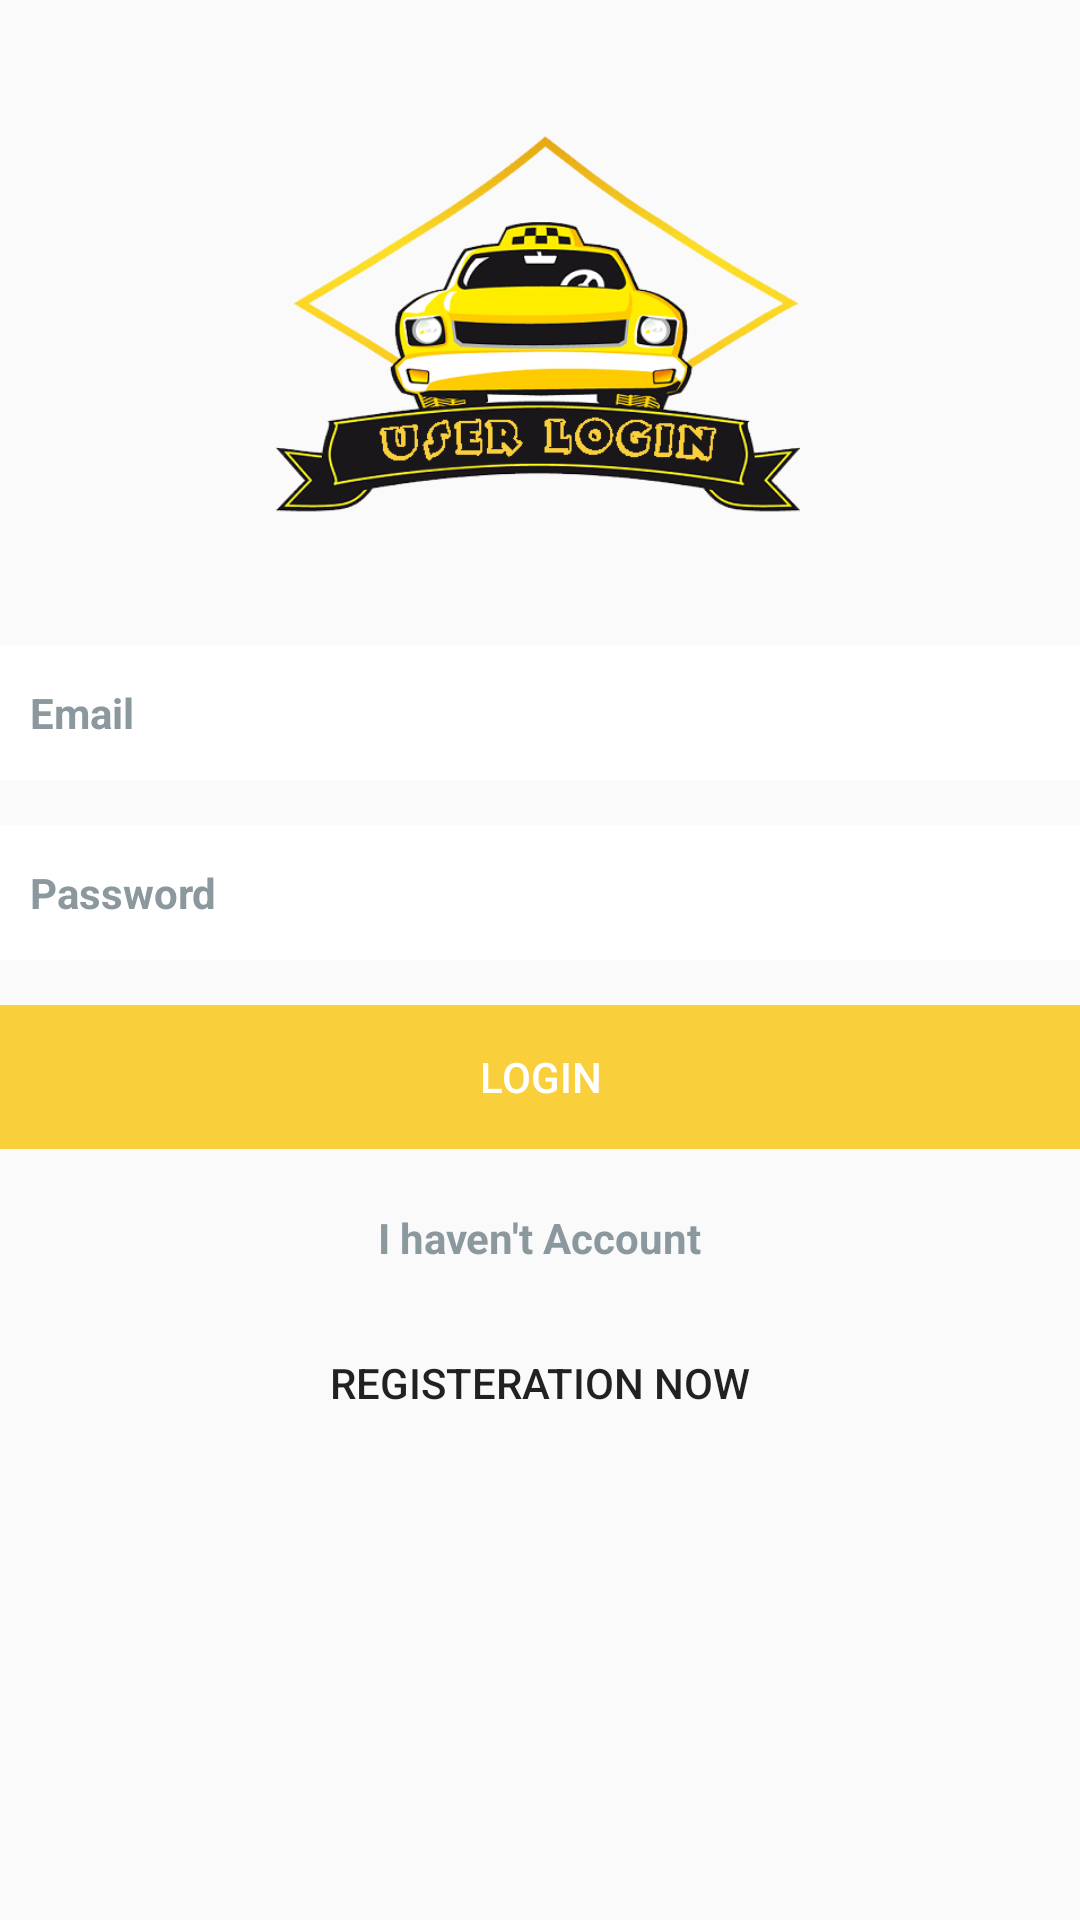

Reconstruct the res/layout file that produces this screen, plus the resources it refers to.
<!-- AndroidManifest.xml: application theme AppTheme -->
<!-- res/layout/activity_customer_login.xml -->
<?xml version="1.0" encoding="utf-8"?>
<LinearLayout xmlns:android="http://schemas.android.com/apk/res/android"
    xmlns:app="http://schemas.android.com/apk/res-auto"
    xmlns:tools="http://schemas.android.com/tools"
    android:layout_width="match_parent"
    android:layout_height="match_parent"
    tools:context="com.example.uber.uber.DriverLoginActivity"
    android:orientation="vertical"
    android:layout_marginLeft="@dimen/m_left_right"
    android:layout_marginRight="@dimen/m_left_right"
    android:layout_marginTop="@dimen/space20"
    android:gravity="center_horizontal">
    <ImageView
        android:id="@+id/iv_logo"
        android:layout_width="180dp"
        android:layout_height="180dp"
        android:src="@drawable/userlogin"
        android:layout_marginTop="20dp"
        android:layout_centerHorizontal="true"/>

    <EditText
        android:layout_width="match_parent"
        android:layout_height="wrap_content"
        android:layout_marginTop="@dimen/space15"
        android:hint="Email"
        android:id="@+id/email"
        android:inputType="textEmailAddress"
        style="@style/EditText"/>
    <EditText
        android:layout_width="match_parent"
        android:layout_height="wrap_content"
        android:layout_marginTop="@dimen/space15"
        android:inputType="textPassword"
        android:id="@+id/password"
        android:hint="Password"
        style="@style/EditText"/>

    <Button
        android:id="@+id/login"
        android:layout_width="match_parent"
        android:layout_height="wrap_content"
        android:layout_marginTop="@dimen/space15"
        android:text="login"
        style="@style/ButtonOrange"/>

    <TextView
        android:layout_width="wrap_content"
        android:layout_height="wrap_content"
        android:layout_marginTop="@dimen/space20"
        android:text="I haven't Account"
        android:textSize="14sp"
        android:textStyle="bold"
        android:textColor="@color/textGray"
        />

    <Button
        android:id="@+id/registration"
        style="@android:style/Widget.DeviceDefault.Button.Borderless"
        android:layout_width="match_parent"
        android:layout_height="wrap_content"
        android:layout_marginTop="@dimen/space15"
        android:text="registeration now" />

</LinearLayout>
<!-- resources referenced by this layout -->
<resources>
  <color name="textGray">#8B999F</color>
  <dimen name="m_left_right">40dp</dimen>
  <dimen name="space15">15dp</dimen>
  <dimen name="space20">20dp</dimen>
  <!-- drawable userlogin: png bitmap (drawable, 72638 bytes) -->
  <style name="ButtonOrange">
          <item name="android:textSize">14sp</item>
          <item name="android:textColor">@android:color/white</item>
          <item name="android:textAllCaps">true</item>
          <item name="android:background">@drawable/btn_orange</item>
          <item name="android:gravity">center</item>
          <item name="android:stateListAnimator" tools:targetApi="LOLLIPOP">@null</item>
          <item name="android:paddingLeft">@dimen/space10</item>
          <item name="android:paddingRight">@dimen/space10</item>
      </style>
  <style name="EditText">
          <item name="android:minHeight">45dp</item>
          <item name="android:textSize">14sp</item>
          <item name="android:textStyle">bold</item>
          <item name="android:textColor">@android:color/black</item>
          <item name="android:textColorHint">@color/textGray</item>
          <item name="android:textAllCaps">false</item>
          <item name="android:paddingLeft">@dimen/space10</item>
          <item name="android:paddingRight">@dimen/space10</item>
          <item name="android:paddingTop">@dimen/space10</item>
          <item name="android:paddingBottom">@dimen/space10</item>
          <item name="android:background">@android:color/white</item>
      </style>
  <style name="AppTheme" parent="Theme.AppCompat.Light.NoActionBar">
          
          <item name="colorPrimary">@android:color/white</item>
          <item name="colorPrimaryDark">@color/colorPrimary</item>
          <item name="colorAccent">@color/orangelight</item>
          <item name="android:navigationBarColor">@color/colorPrimary</item>
      </style>
  <!-- drawable btn_orange (drawable) -->
  <?xml version="1.0" encoding="utf-8"?>
  <ripple xmlns:android="http://schemas.android.com/apk/res/android"
      xmlns:tools="http://schemas.android.com/tools"
      android:color="#33000000"
      android:radius="50dp"
      tools:targetApi="lollipop">
      <item>
          <shape android:shape="rectangle">
              <solid android:color="@color/colorPrimary"/>
          </shape>
      </item>
  </ripple>
  <dimen name="space10">10dp</dimen>
  <color name="colorPrimary">#FACF3C</color>
  <color name="orangelight">#FF6250</color>
</resources>
